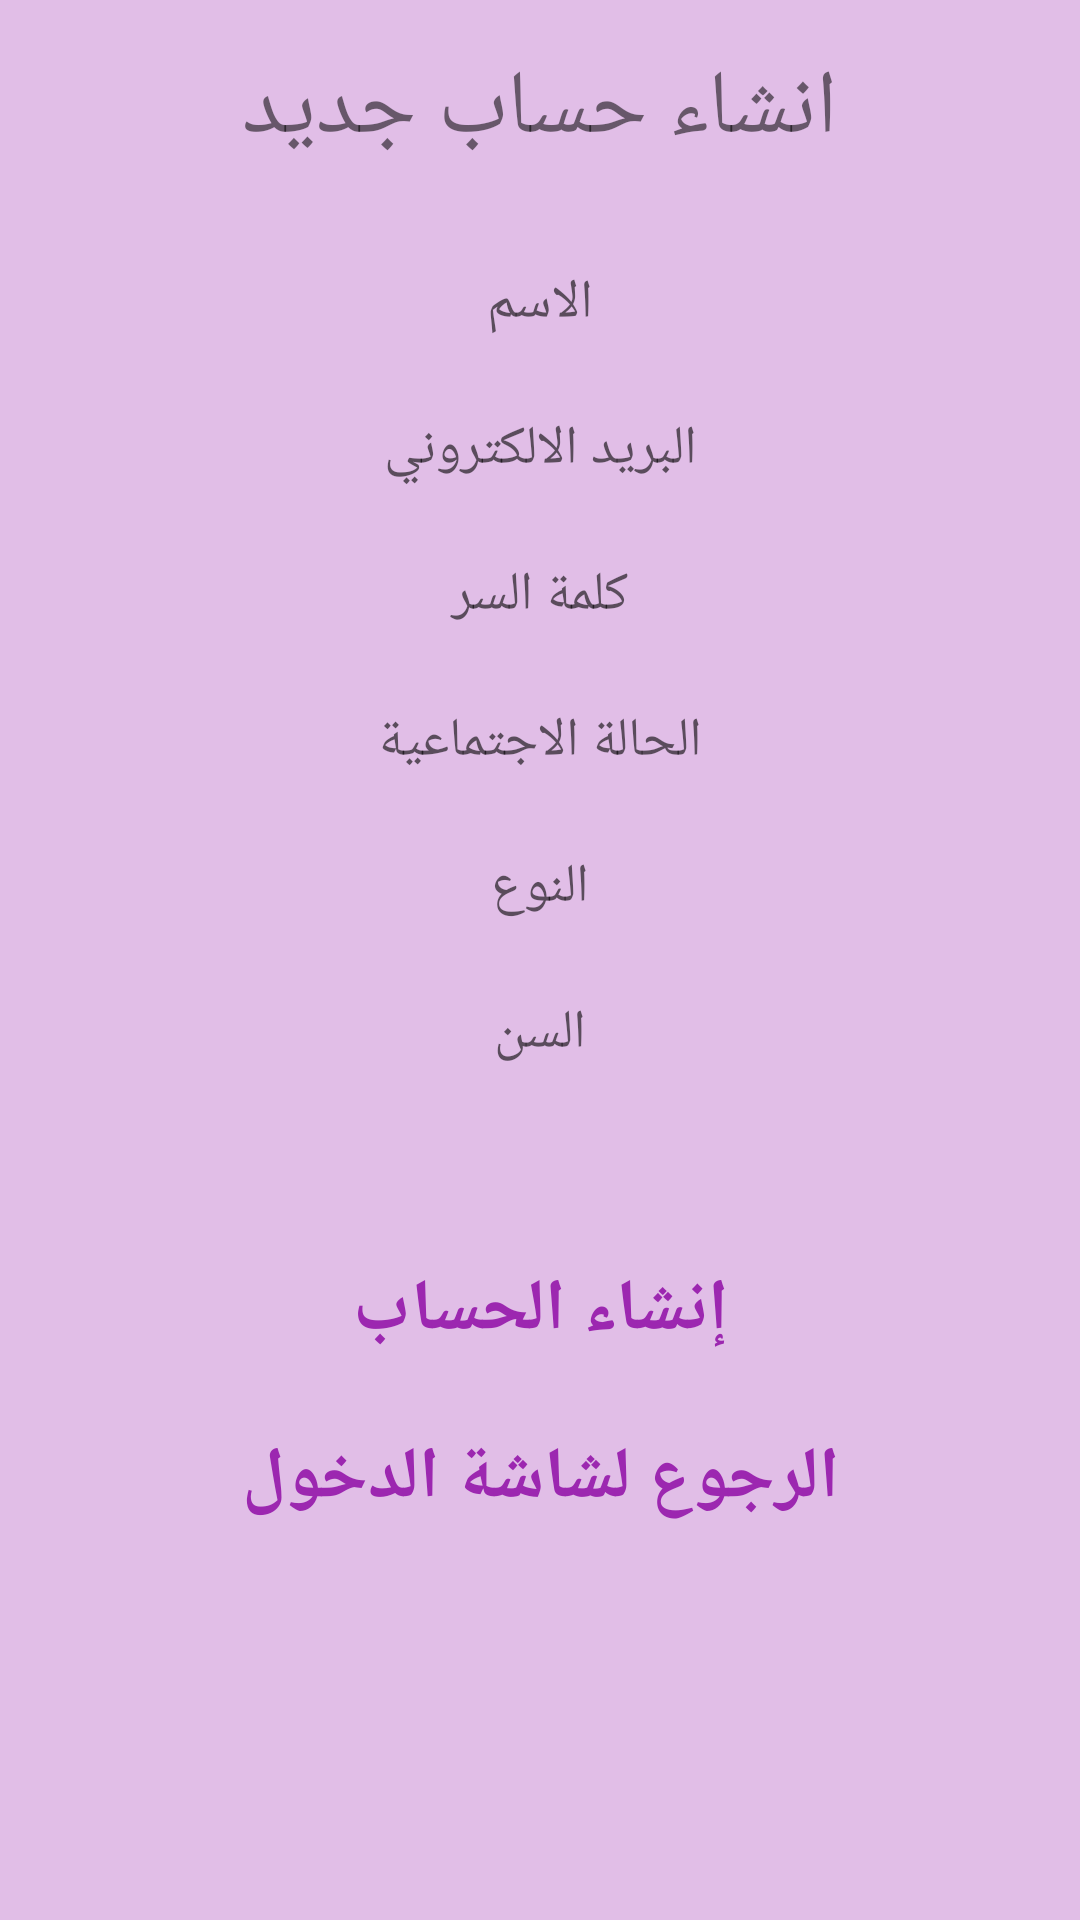

Layout XML and referenced resources for this Android screen:
<!-- AndroidManifest.xml: application theme AppTheme -->
<!-- res/layout/activity_register.xml -->
<?xml version="1.0" encoding="utf-8"?>
<RelativeLayout xmlns:android="http://schemas.android.com/apk/res/android"
    xmlns:app="http://schemas.android.com/apk/res-auto"
    xmlns:tools="http://schemas.android.com/tools"
    android:layout_width="match_parent"
    android:layout_height="match_parent"
    android:background="@color/colorPrimary"
    tools:context=".RegisterActivity">

    <TextView
        android:id="@+id/textView"
        android:layout_width="wrap_content"
        android:layout_height="wrap_content"
        android:layout_alignParentTop="true"
        android:layout_centerHorizontal="true"
        android:layout_marginTop="16dp"
        android:text="انشاء حساب جديد"
        android:textSize="30sp" />

    <EditText
        android:id="@+id/register_name_editText"
        android:layout_width="match_parent"
        android:layout_height="wrap_content"
        android:layout_below="@+id/textView"
        android:layout_centerHorizontal="true"
        android:layout_marginStart="8dp"
        android:layout_marginLeft="8dp"
        android:layout_marginTop="24dp"
        android:layout_marginEnd="8dp"
        android:layout_marginRight="8dp"
        android:background="@drawable/input_background"
        android:ems="10"
        android:gravity="center_horizontal"
        android:hint="الاسم"
        android:inputType="textPersonName"
        android:paddingStart="8dp"
        android:paddingLeft="8dp"
        android:paddingTop="8dp"
        android:paddingEnd="8dp"
        android:paddingRight="8dp"
        android:paddingBottom="8dp" />

    <EditText
        android:id="@+id/register_email_editText"
        android:layout_width="match_parent"
        android:layout_height="wrap_content"
        android:layout_below="@+id/register_name_editText"
        android:layout_centerHorizontal="true"
        android:layout_marginStart="8dp"
        android:layout_marginLeft="8dp"
        android:layout_marginTop="8dp"
        android:layout_marginEnd="8dp"
        android:layout_marginRight="8dp"
        android:background="@drawable/input_background"
        android:ems="10"
        android:gravity="center_horizontal"
        android:hint="البريد الالكتروني"
        android:inputType="textEmailAddress"
        android:paddingStart="8dp"
        android:paddingLeft="8dp"
        android:paddingTop="8dp"
        android:paddingEnd="8dp"
        android:paddingRight="8dp"
        android:paddingBottom="8dp" />

    <EditText
        android:id="@+id/register_password_editText"
        android:layout_width="match_parent"
        android:layout_height="wrap_content"
        android:layout_below="@+id/register_email_editText"
        android:layout_centerHorizontal="true"
        android:layout_marginStart="8dp"
        android:layout_marginLeft="8dp"
        android:layout_marginTop="8dp"
        android:layout_marginEnd="8dp"
        android:layout_marginRight="8dp"
        android:background="@drawable/input_background"
        android:ems="10"
        android:gravity="center_horizontal"
        android:hint="كلمة السر"
        android:inputType="textPassword"
        android:paddingStart="8dp"
        android:paddingLeft="8dp"
        android:paddingTop="8dp"
        android:paddingEnd="8dp"
        android:paddingRight="8dp"
        android:paddingBottom="8dp" />

    <EditText
        android:id="@+id/register_marital_editText"
        android:layout_width="match_parent"
        android:layout_height="wrap_content"
        android:layout_below="@+id/register_password_editText"
        android:layout_centerHorizontal="true"
        android:layout_marginStart="8dp"
        android:layout_marginLeft="8dp"
        android:layout_marginTop="8dp"
        android:layout_marginEnd="8dp"
        android:layout_marginRight="8dp"
        android:background="@drawable/input_background"
        android:ems="10"
        android:gravity="center_horizontal"
        android:hint="الحالة الاجتماعية"
        android:inputType="textPersonName"
        android:paddingStart="8dp"
        android:paddingLeft="8dp"
        android:paddingTop="8dp"
        android:paddingEnd="8dp"
        android:paddingRight="8dp"
        android:paddingBottom="8dp" />

    <EditText
        android:id="@+id/register_gender_editText"
        android:layout_width="match_parent"
        android:layout_height="wrap_content"
        android:layout_below="@+id/register_marital_editText"
        android:layout_centerHorizontal="true"
        android:layout_marginStart="8dp"
        android:layout_marginLeft="8dp"
        android:layout_marginTop="8dp"
        android:layout_marginEnd="8dp"
        android:layout_marginRight="8dp"
        android:background="@drawable/input_background"
        android:ems="10"
        android:gravity="center_horizontal"
        android:hint="النوع"
        android:inputType="textPersonName"
        android:paddingStart="8dp"
        android:paddingLeft="8dp"
        android:paddingTop="8dp"
        android:paddingEnd="8dp"
        android:paddingRight="8dp"
        android:paddingBottom="8dp" />

    <EditText
        android:id="@+id/register_age_editText"
        android:layout_width="match_parent"
        android:layout_height="wrap_content"
        android:layout_below="@+id/register_gender_editText"
        android:layout_centerHorizontal="true"
        android:layout_marginStart="8dp"
        android:layout_marginLeft="8dp"
        android:layout_marginTop="8dp"
        android:layout_marginEnd="8dp"
        android:layout_marginRight="8dp"
        android:background="@drawable/input_background"
        android:ems="10"
        android:gravity="center_horizontal"
        android:hint="السن"
        android:inputType="textPersonName"
        android:paddingStart="8dp"
        android:paddingLeft="8dp"
        android:paddingTop="8dp"
        android:paddingEnd="8dp"
        android:paddingRight="8dp"
        android:paddingBottom="8dp" />

    <Button
        android:id="@+id/button_register"
        android:layout_width="match_parent"
        android:layout_height="wrap_content"
        android:layout_below="@+id/register_age_editText"
        android:layout_centerHorizontal="true"
        android:layout_marginStart="8dp"
        android:layout_marginLeft="8dp"
        android:layout_marginTop="48dp"
        android:layout_marginEnd="8dp"
        android:layout_marginRight="8dp"
        android:background="@drawable/input_background"
        android:text="إنشاء الحساب"
        android:textColor="@color/colorPrimaryDark"
        android:textSize="24sp"
        android:textStyle="bold" />

    <Button
        android:id="@+id/beck_to_login_button"
        android:layout_width="match_parent"
        android:layout_height="wrap_content"
        android:layout_below="@+id/button_register"
        android:layout_centerHorizontal="true"
        android:layout_marginStart="8dp"
        android:layout_marginLeft="8dp"
        android:layout_marginTop="8dp"
        android:layout_marginEnd="8dp"
        android:layout_marginRight="8dp"
        android:background="@drawable/input_background"
        android:text="الرجوع لشاشة الدخول"
        android:textColor="@color/colorPrimaryDark"
        android:textSize="24sp"
        android:textStyle="bold" />

    <ProgressBar
        android:id="@+id/progressBar"
        style="?android:attr/progressBarStyleHorizontal"
        android:layout_width="match_parent"
        android:layout_height="wrap_content"
        android:layout_alignParentTop="true"
        android:indeterminate="true"
        android:visibility="invisible" />

</RelativeLayout>
<!-- resources referenced by this layout -->
<resources>
  <color name="colorPrimary">#e1bee7</color>
  <color name="colorPrimaryDark">#9c27b0</color>
  <style name="AppTheme" parent="Theme.AppCompat.Light.NoActionBar">
          
          <item name="colorPrimary">@color/colorPrimary</item>
          <item name="colorPrimaryDark">@color/colorPrimaryDark</item>
          <item name="colorAccent">@color/colorAccent</item>
      </style>
  <color name="colorAccent">#ffcdd2</color>
</resources>
